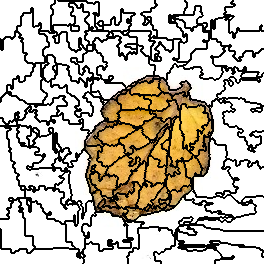

Values plotted in this chart, from the file beside it:
0, 0, 0, 0, 0, 0, 0, 0, 0, 0, 0, 0, 0, 0, 0, 0, 0, 0, 0, 0, 0, 0, 0, 0
0, 0, 0, 0, 0, 0, 0, 0, 0, 0, 0, 0, 0, 0, 0, 0, 0, 0, 0, 0, 0, 0, 0, 0
0, 0, 0, 0, 0, 0, 0, 0, 0, 0, 0, 0, 0, 0, 0, 0, 0, 0, 0, 0, 0, 0, 0, 0
0, 0, 0, 0, 0, 0, 0, 0, 0, 0, 0, 0, 0, 0, 0, 0, 0, 0, 0, 0, 0, 0, 0, 0
0, 0, 0, 0, 0, 0, 0, 0, 0, 0, 0, 0, 0, 0, 0, 0, 0, 0, 0, 0, 0, 0, 0, 0
0, 0, 0, 0, 0, 0, 0, 0, 0, 0, 0, 0, 0, 0, 0, 0, 0, 0, 0, 0, 0, 0, 0, 0
0, 0, 0, 0, 0, 0, 0, 0, 0, 0, 0, 0, 0, 0, 0, 0, 0, 0, 0, 0, 0, 0, 0, 0
0, 0, 0, 0, 0, 0, 0, 0, 0, 0, 0, 0, 0, 0, 0, 0, 0, 0, 0, 0, 0, 0, 0, 0
0, 0, 0, 0, 0, 0, 0, 0, 0, 0, 0, 0, 0, 0, 0, 0, 0, 0, 0, 0, 0, 0, 0, 0
0, 0, 0, 0, 0, 0, 0, 0, 0, 0, 0, 0, 0, 0, 0, 0, 0, 0, 0, 0, 0, 0, 0, 0
0, 0, 0, 0, 0, 0, 0, 0, 0, 0, 0, 0, 0, 0, 0, 0, 0, 0, 0, 0, 0, 0, 0, 0
0, 0, 0, 0, 0, 0, 0, 0, 0, 0, 0, 0, 0, 0, 0, 0, 0, 0, 0, 0, 0, 0, 0, 0
0, 0, 0, 0, 0, 0, 0, 0, 0, 0, 0, 0, 0, 0, 0, 0, 0, 0, 0, 0, 0, 0, 0, 0
0, 0, 0, 0, 0, 0, 0, 0, 0, 0, 0, 0, 0, 0, 0, 0, 0, 0, 0, 0, 0, 0, 0, 5
0, 0, 0, 0, 0, 0, 0, 0, 0, 0, 0, 0, 0, 0, 0, 0, 0, 0, 0, 0, 0, 0, 0, 5
0, 0, 0, 0, 0, 0, 0, 0, 0, 0, 0, 0, 0, 0, 0, 0, 0, 0, 0, 0, 0, 0, 0, 5
0, 0, 0, 0, 0, 0, 0, 0, 0, 0, 0, 0, 0, 0, 0, 0, 0, 0, 0, 0, 0, 5, 5, 5
0, 0, 0, 0, 0, 0, 0, 0, 0, 0, 0, 0, 0, 0, 0, 0, 0, 0, 0, 0, 0, 5, 5, 5
0, 0, 0, 0, 0, 0, 0, 0, 0, 0, 0, 0, 0, 0, 0, 0, 0, 0, 0, 0, 0, 5, 5, 5
0, 0, 0, 0, 0, 0, 0, 0, 0, 0, 0, 0, 0, 0, 0, 0, 0, 0, 0, 0, 0, 5, 5, 5
0, 0, 0, 0, 0, 0, 0, 0, 0, 0, 0, 0, 0, 0, 0, 0, 0, 0, 0, 0, 0, 5, 5, 5
0, 0, 0, 0, 0, 0, 0, 0, 0, 0, 0, 0, 0, 0, 0, 0, 0, 0, 0, 0, 0, 5, 5, 5
0, 0, 0, 0, 0, 0, 0, 0, 0, 0, 0, 0, 0, 0, 0, 0, 0, 0, 0, 0, 0, 5, 5, 5
0, 0, 0, 0, 0, 0, 0, 0, 0, 0, 0, 0, 0, 0, 0, 0, 0, 0, 0, 0, 0, 5, 5, 5
0, 0, 0, 0, 0, 0, 0, 0, 0, 0, 0, 0, 0, 0, 0, 0, 0, 0, 0, 0, 0, 5, 5, 5
0, 0, 0, 0, 0, 0, 0, 0, 0, 0, 0, 0, 0, 0, 0, 0, 0, 0, 0, 0, 0, 5, 5, 5
0, 0, 0, 0, 0, 0, 0, 0, 0, 0, 0, 0, 0, 0, 0, 0, 0, 5, 5, 5, 5, 5, 5, 5
0, 0, 0, 0, 0, 0, 0, 0, 0, 0, 0, 0, 0, 0, 0, 0, 0, 5, 5, 5, 5, 5, 5, 5
0, 0, 0, 0, 0, 0, 0, 0, 0, 0, 0, 0, 0, 0, 0, 0, 0, 5, 5, 5, 5, 5, 5, 5
0, 0, 0, 0, 0, 0, 0, 0, 0, 0, 0, 0, 0, 0, 0, 0, 0, 5, 5, 5, 5, 5, 5, 5
0, 0, 0, 0, 0, 0, 0, 0, 0, 0, 0, 0, 0, 0, 0, 0, 0, 5, 5, 5, 5, 5, 5, 5
0, 0, 0, 0, 0, 0, 0, 0, 0, 0, 0, 0, 0, 0, 0, 5, 5, 5, 5, 5, 5, 5, 5, 5
0, 0, 0, 0, 0, 0, 0, 0, 0, 0, 0, 0, 0, 0, 0, 9, 9, 9, 9, 5, 5, 5, 5, 5
0, 0, 0, 0, 0, 0, 0, 0, 0, 0, 0, 0, 0, 0, 0, 9, 9, 9, 9, 5, 5, 5, 5, 5
0, 0, 0, 0, 0, 0, 0, 0, 0, 0, 0, 0, 0, 0, 0, 9, 9, 9, 9, 9, 9, 5, 5, 5
0, 0, 0, 0, 0, 0, 0, 0, 0, 0, 0, 0, 0, 0, 0, 9, 9, 9, 9, 9, 9, 5, 5, 5
0, 0, 0, 0, 0, 0, 0, 0, 0, 0, 0, 0, 0, 0, 0, 9, 9, 9, 9, 5, 5, 5, 5, 5
0, 0, 0, 0, 0, 9, 9, 9, 9, 9, 9, 0, 0, 9, 9, 9, 9, 9, 9, 5, 5, 5, 5, 5
0, 0, 0, 0, 0, 9, 9, 9, 9, 9, 9, 0, 0, 9, 9, 9, 9, 9, 9, 9, 9, 9, 9, 5
9, 0, 0, 9, 9, 9, 9, 9, 9, 9, 9, 9, 9, 9, 9, 9, 9, 9, 9, 9, 9, 9, 9, 5
9, 0, 0, 9, 9, 9, 9, 9, 9, 9, 9, 9, 9, 9, 9, 9, 9, 9, 9, 9, 9, 5, 5, 5
9, 0, 0, 9, 9, 9, 9, 9, 9, 9, 9, 9, 9, 9, 9, 9, 9, 9, 9, 9, 9, 5, 5, 5
9, 0, 0, 9, 9, 9, 9, 9, 9, 9, 9, 9, 9, 9, 9, 9, 9, 9, 9, 9, 9, 9, 9, 5
9, 0, 0, 9, 9, 9, 9, 9, 9, 9, 9, 9, 9, 9, 9, 9, 9, 9, 9, 9, 9, 9, 9, 5
9, 0, 0, 9, 9, 9, 9, 9, 9, 9, 9, 9, 9, 9, 9, 9, 9, 9, 9, 9, 9, 9, 9, 5
9, 0, 0, 9, 9, 9, 9, 9, 9, 9, 9, 9, 9, 9, 9, 9, 9, 9, 9, 9, 9, 9, 9, 5
9, 0, 0, 9, 9, 9, 9, 9, 9, 9, 9, 9, 9, 9, 9, 9, 9, 9, 9, 9, 9, 9, 9, 5
9, 0, 0, 9, 9, 9, 9, 9, 9, 9, 9, 9, 9, 9, 9, 9, 9, 9, 9, 9, 9, 9, 9, 5
9, 0, 0, 9, 9, 9, 9, 9, 9, 9, 9, 9, 9, 9, 9, 9, 9, 9, 9, 9, 9, 9, 9, 5
9, 0, 0, 9, 9, 9, 9, 9, 9, 9, 9, 9, 9, 9, 9, 9, 9, 9, 9, 9, 9, 9, 9, 5
9, 9, 9, 9, 9, 9, 9, 9, 9, 9, 9, 9, 9, 9, 9, 9, 9, 9, 9, 9, 9, 9, 9, 5
9, 9, 9, 9, 9, 9, 9, 9, 9, 9, 9, 9, 9, 9, 9, 9, 9, 9, 9, 9, 9, 9, 9, 5
9, 9, 9, 9, 9, 9, 9, 9, 9, 9, 9, 9, 9, 9, 9, 9, 9, 9, 9, 9, 9, 9, 9, 5
9, 9, 9, 9, 9, 9, 9, 9, 9, 9, 9, 9, 9, 9, 9, 9, 9, 9, 9, 9, 9, 9, 9, 9
9, 9, 9, 9, 9, 9, 9, 9, 9, 9, 9, 9, 9, 9, 9, 9, 9, 9, 9, 9, 9, 9, 9, 9
9, 9, 9, 9, 9, 9, 9, 9, 9, 9, 9, 9, 9, 9, 9, 9, 9, 9, 9, 9, 9, 9, 9, 9
9, 9, 9, 9, 9, 9, 9, 9, 9, 9, 9, 9, 9, 9, 9, 9, 9, 9, 9, 9, 9, 9, 9, 9
9, 9, 9, 9, 9, 9, 9, 9, 9, 9, 9, 9, 9, 9, 9, 9, 9, 9, 9, 9, 9, 9, 9, 9
9, 9, 9, 9, 9, 9, 9, 9, 9, 9, 9, 9, 9, 9, 9, 9, 9, 9, 9, 9, 9, 9, 9, 9
9, 9, 9, 9, 9, 9, 9, 9, 9, 9, 9, 9, 9, 9, 9, 9, 9, 9, 9, 9, 9, 9, 9, 9
9, 9, 9, 9, 9, 9, 9, 9, 9, 9, 9, 9, 9, 9, 9, 9, 9, 9, 9, 9, 9, 9, 9, 9
... 203 more rows
